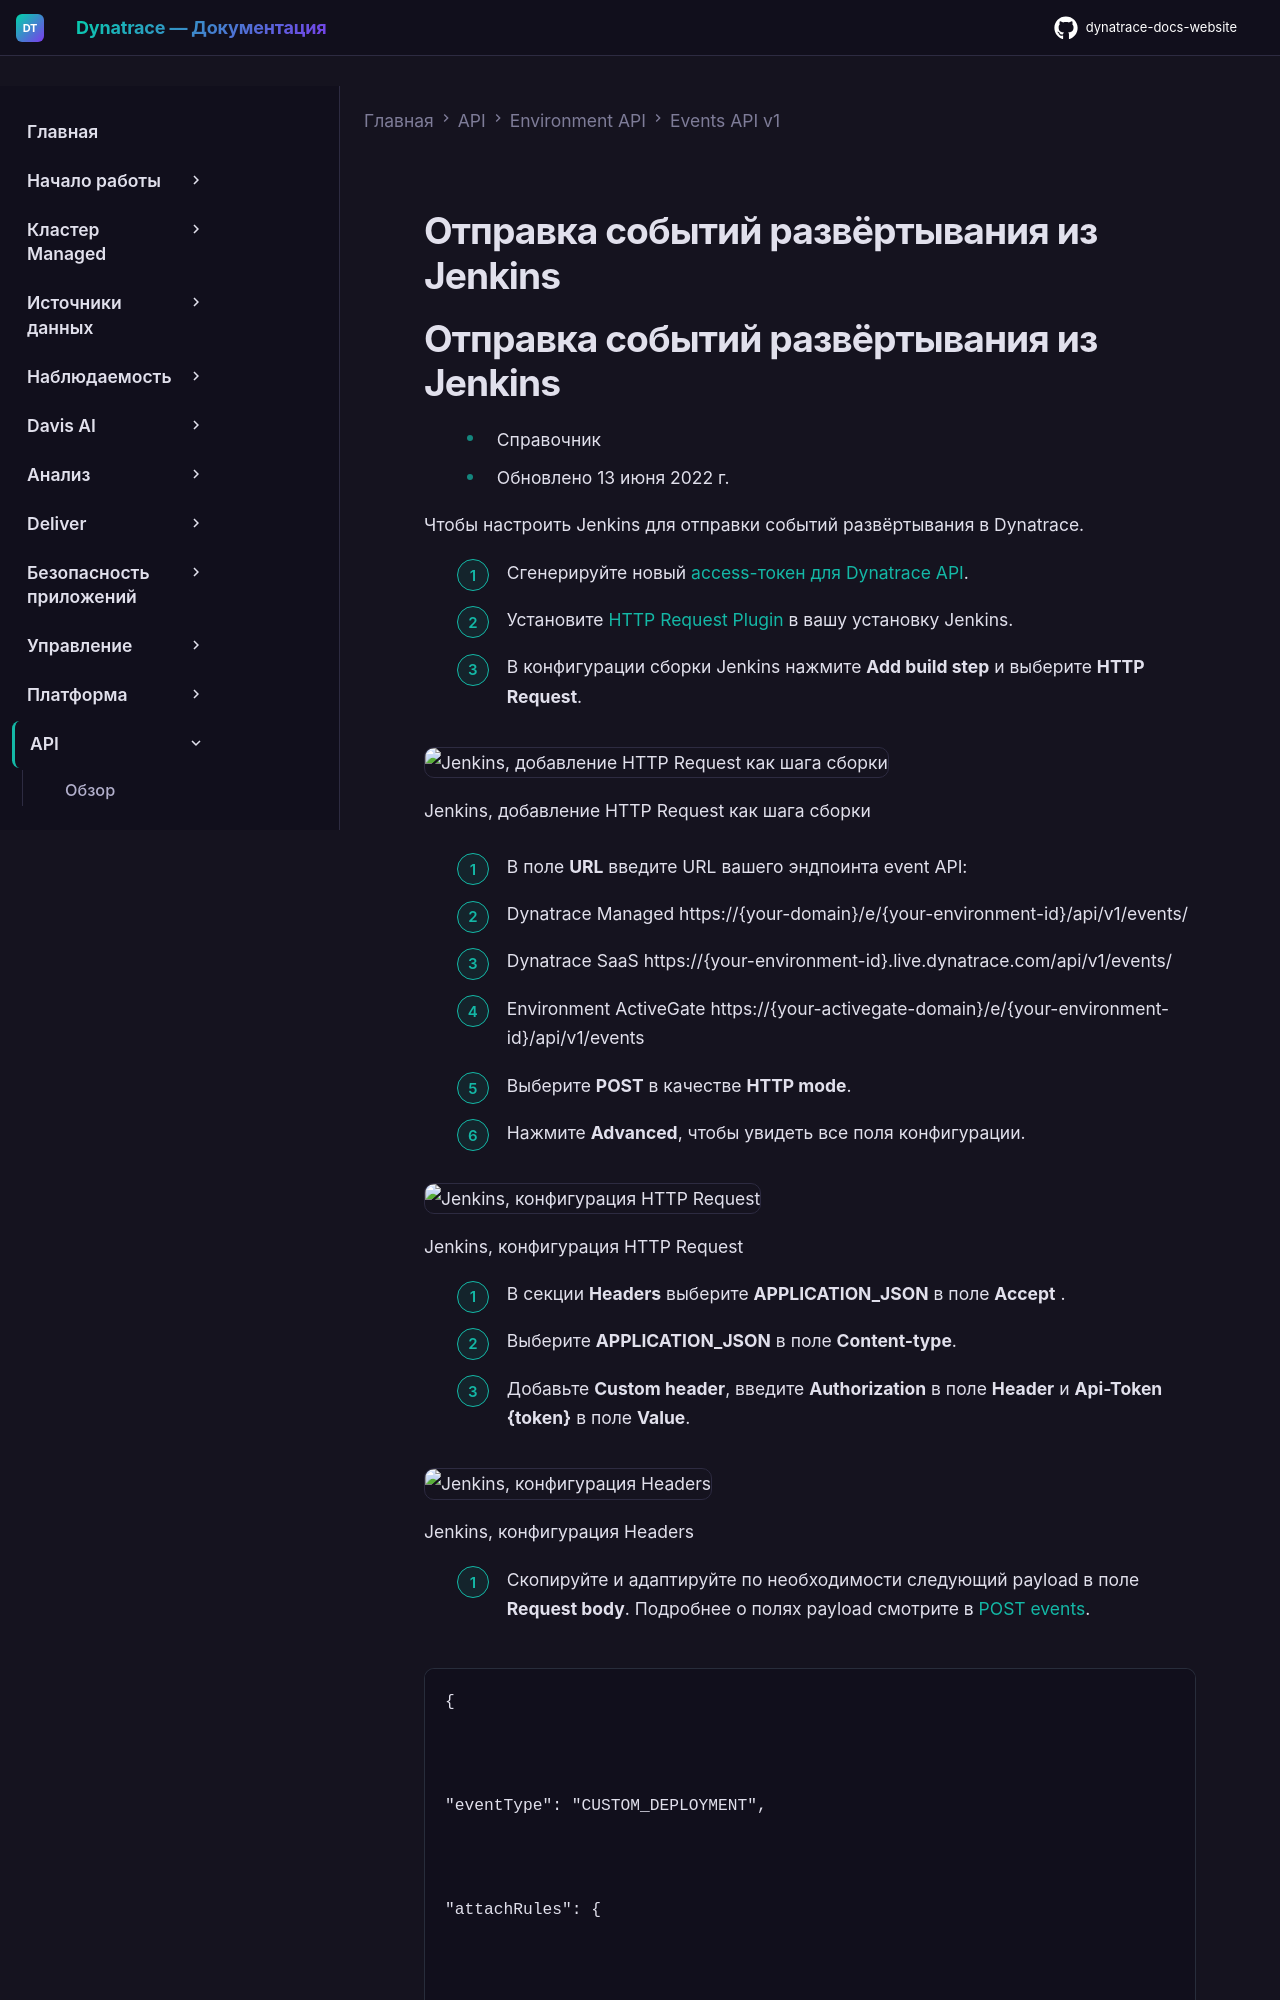

repository: Yerkebulan-Ardabayev/dynatrace-docs-website · page: managed-ru/dynatrace-api/environment-api/events-v1/push-deployment-events-from-jenkins/index.html · generator: mkdocs

---
title: Отправка событий развёртывания из Jenkins
source: https://docs.dynatrace.com/managed/dynatrace-api/environment-api/events-v1/push-deployment-events-from-jenkins
scraped: 2026-05-12T12:13:37.847230
---

# Отправка событий развёртывания из Jenkins
